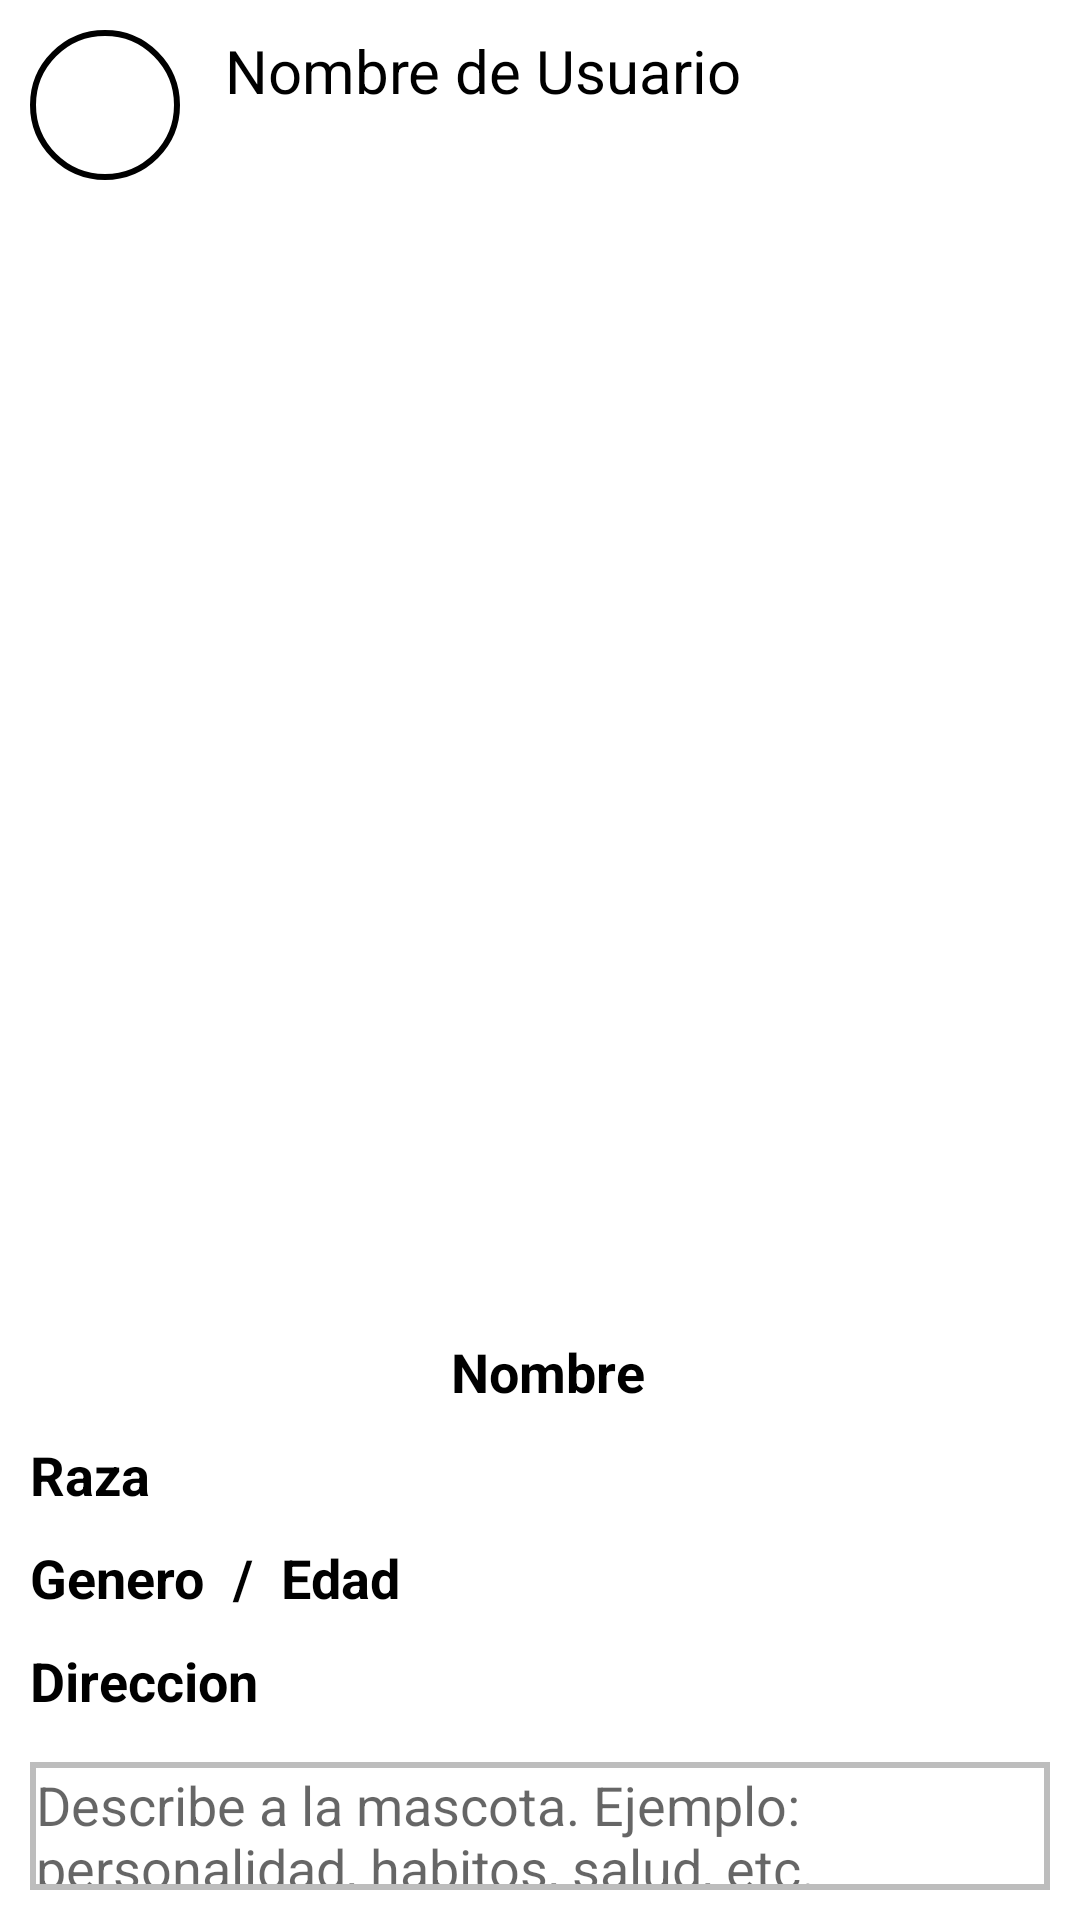

Layout XML and referenced resources for this Android screen:
<!-- AndroidManifest.xml: application theme Theme.QPet -->
<!-- res/layout/publicacion_view.xml -->
<?xml version="1.0" encoding="utf-8"?>
<RelativeLayout xmlns:android="http://schemas.android.com/apk/res/android"
    android:layout_width="match_parent"
    android:layout_height="wrap_content"
    xmlns:tools="http://schemas.android.com/tools">

    <RelativeLayout
        android:id="@+id/relativeLayout_userCuentaPhoto"
        android:layout_width="match_parent"
        android:layout_height="wrap_content"
        android:orientation="horizontal">

        <FrameLayout
            android:id="@+id/frameLayout_userCuentaPhotoBorder"
            android:layout_width="50dp"
            android:layout_height="50dp"
            android:layout_alignParentStart="true"
            android:layout_marginLeft="10dp"
            android:layout_marginBottom="10dp"
            android:layout_marginTop="10dp"
            android:background="@drawable/border">

            <ImageView
                android:id="@+id/imageView_userCuentaPhotoV"
                android:layout_width="50dp"
                android:layout_height="50dp"
                android:background="@drawable/imageview_circle"
                android:scaleType="fitCenter"
                android:layout_gravity="center" />

        </FrameLayout>

        <TextView
            android:id="@+id/txtNombreUserV"
            android:layout_width="wrap_content"
            android:layout_height="wrap_content"
            android:layout_weight="1"
            android:layout_marginTop="10dp"
            android:layout_marginLeft="15dp"
            android:layout_toRightOf="@id/frameLayout_userCuentaPhotoBorder"
            android:text="Nombre de Usuario"
            android:textSize="20dp"
            android:textColor="@color/black"/>

    </RelativeLayout>

    <LinearLayout
        android:id="@+id/linearLayout_fotoMascota"
        android:layout_width="match_parent"
        android:layout_height="wrap_content"
        android:orientation="horizontal"
        android:layout_below="@id/relativeLayout_userCuentaPhoto"
        android:layout_margin="5dp">

        <ImageView
            android:id="@+id/imageView_fotoMascotaV"
            android:layout_width="match_parent"
            android:layout_height="350dp"
            android:layout_weight="1"
            android:layout_margin="5dp"
            tools:src="@tools:sample/avatars" />

    </LinearLayout>

    <LinearLayout
        android:id="@+id/linearLayout_nombreMascota"
        android:layout_width="match_parent"
        android:layout_height="wrap_content"
        android:layout_below="@id/linearLayout_fotoMascota"
        android:layout_marginStart="5dp"
        android:layout_marginTop="5dp"
        android:layout_marginEnd="5dp"
        android:layout_marginBottom="5dp"
        android:orientation="horizontal">

        <TextView
            android:id="@+id/textView_mascotaNombreV"
            android:layout_width="match_parent"
            android:layout_height="wrap_content"
            android:layout_marginLeft="5dp"
            android:text="Nombre"
            android:textAlignment="center"
            android:textColor="@color/black"
            android:textSize="18dp"
            android:textStyle="bold" />
    </LinearLayout>

    <LinearLayout
        android:id="@+id/linearLayout_razaMascota"
        android:layout_width="match_parent"
        android:layout_height="wrap_content"
        android:layout_below="@id/linearLayout_nombreMascota"
        android:layout_marginStart="5dp"
        android:layout_marginTop="5dp"
        android:layout_marginEnd="5dp"
        android:layout_marginBottom="5dp"
        android:orientation="horizontal">

        <TextView
            android:id="@+id/textView_mascotaRazaV"
            android:layout_width="match_parent"
            android:layout_height="wrap_content"
            android:layout_marginLeft="5dp"
            android:text="Raza"
            android:textAlignment="inherit"
            android:textColor="@color/black"
            android:textSize="18dp"
            android:textStyle="bold" />
    </LinearLayout>

    <LinearLayout
        android:id="@+id/linearLayout_generoMascota"
        android:layout_width="match_parent"
        android:layout_height="wrap_content"
        android:layout_below="@id/linearLayout_razaMascota"
        android:layout_marginStart="5dp"
        android:layout_marginTop="5dp"
        android:layout_marginEnd="5dp"
        android:layout_marginBottom="5dp"
        android:orientation="horizontal">

        <TextView
            android:id="@+id/textView_mascotaGeneroV"
            android:layout_width="wrap_content"
            android:layout_height="wrap_content"
            android:layout_marginLeft="5dp"
            android:text="Genero"
            android:textAlignment="inherit"
            android:textColor="@color/black"
            android:textSize="18dp"
            android:textStyle="bold" />

        <TextView
            android:layout_width="wrap_content"
            android:layout_height="wrap_content"
            android:layout_marginLeft="5dp"
            android:text=" / "
            android:textAlignment="center"
            android:textColor="@color/black"
            android:textSize="18dp"
            android:textStyle="bold" />

        <TextView
            android:id="@+id/textView_mascotaEdadV"
            android:layout_width="wrap_content"
            android:layout_height="wrap_content"
            android:layout_marginLeft="5dp"
            android:text="Edad"
            android:textAlignment="inherit"
            android:textColor="@color/black"
            android:textSize="18dp"
            android:textStyle="bold" />
    </LinearLayout>

    <LinearLayout
        android:id="@+id/linearLayout_direccionMascota"
        android:layout_width="match_parent"
        android:layout_height="wrap_content"
        android:layout_below="@id/linearLayout_generoMascota"
        android:layout_marginStart="5dp"
        android:layout_marginTop="5dp"
        android:layout_marginEnd="5dp"
        android:layout_marginBottom="5dp"
        android:orientation="horizontal">

        <TextView
            android:id="@+id/textView_mascotaDireccionV"
            android:layout_width="match_parent"
            android:layout_height="wrap_content"
            android:layout_marginLeft="5dp"
            android:text="Direccion"
            android:textAlignment="inherit"
            android:textColor="@color/black"
            android:textSize="18dp"
            android:textStyle="bold" />
    </LinearLayout>

    <RelativeLayout
        android:layout_width="match_parent"
        android:layout_height="wrap_content"
        android:id="@+id/txtTexto"
        android:layout_below="@id/linearLayout_direccionMascota">

        <com.google.android.material.textfield.TextInputLayout
            android:id="@+id/textInputLayout"
            android:layout_width="match_parent"
            android:layout_height="wrap_content"
            android:background="@drawable/text_input_layout_border"
            android:layout_margin="10dp">

            <TextView
                android:id="@+id/textView_descripcionV"
                android:layout_width="match_parent"
                android:layout_height="wrap_content"
                android:background="@android:color/transparent"
                android:gravity="top"
                android:inputType="textMultiLine"
                android:lines="2"
                android:hint="Describe a la mascota. Ejemplo: personalidad, habitos, salud, etc."
                android:textAppearance="@style/MyTextAppearance"/>

        </com.google.android.material.textfield.TextInputLayout>

    </RelativeLayout>

    <LinearLayout
        android:id="@+id/linearLayout_telefonoMascota"
        android:layout_width="match_parent"
        android:layout_height="wrap_content"
        android:layout_below="@id/txtTexto"
        android:layout_marginStart="5dp"
        android:layout_marginTop="5dp"
        android:layout_marginEnd="5dp"
        android:layout_marginBottom="5dp"
        android:orientation="horizontal">

        <TextView
            android:id="@+id/textView_mascotaTelefonoV"
            android:layout_width="match_parent"
            android:layout_height="wrap_content"
            android:layout_marginLeft="5dp"
            android:text="Telefono"
            android:textAlignment="inherit"
            android:textColor="@color/black"
            android:textSize="18dp"
            android:textStyle="bold" />
    </LinearLayout>

    <RelativeLayout
        android:id="@+id/relativeLayout_botonContactar"
        android:layout_width="match_parent"
        android:layout_height="wrap_content"
        android:layout_below="@id/linearLayout_telefonoMascota"
        android:layout_marginStart="5dp"
        android:layout_marginTop="5dp"
        android:layout_marginEnd="5dp"
        android:layout_marginBottom="5dp">

        <Button
            android:id="@+id/btnContactar"
            android:layout_width="match_parent"
            android:layout_height="wrap_content"
            android:backgroundTint="@color/green"
            android:text="Contactar"
            android:textAlignment="textStart"
            android:textStyle="bold"
            android:drawableLeft="@drawable/whatsapp_icon_logo_svgrepo_com"
            android:paddingLeft="110dp"/>

    </RelativeLayout>

</RelativeLayout>
<!-- resources referenced by this layout -->
<resources>
  <color name="black">#FF000000</color>
  <color name="green">#70e000</color>
  <!-- drawable border (drawable) -->
  <?xml version="1.0" encoding="utf-8"?>
  <shape xmlns:android="http://schemas.android.com/apk/res/android"
      android:shape="oval">
      <stroke
          android:width="2dp"
          android:color="@android:color/black"/>
      <solid android:color="@android:color/transparent"/>
      <size android:width="205dp"
          android:height="205dp"/>
  </shape>
  <!-- drawable imageview_circle (drawable) -->
  <?xml version="1.0" encoding="utf-8"?>
  <shape xmlns:android="http://schemas.android.com/apk/res/android"
      android:shape="oval">
      <size android:width="200dp"
          android:height="200dp"/>
  </shape>
  <!-- drawable text_input_layout_border (drawable) -->
  <?xml version="1.0" encoding="utf-8"?>
  <shape xmlns:android="http://schemas.android.com/apk/res/android"
      android:shape="rectangle">
      <stroke
          android:width="2dp"
          android:color="#BDBDBD" />
      <padding
          android:top="2dp"
          android:left="2dp"
          android:right="2dp"
          android:bottom="2dp" />
  </shape>
  <!-- drawable whatsapp_icon_logo_svgrepo_com: vector/xml drawable (drawable, 2873 chars, omitted) -->
  <style name="MyTextAppearance" parent="TextAppearance.Design.Hint">
          <item name="android:textSize">18dp</item>
          <item name="android:textColor">@color/black</item>
      </style>
  <style name="Theme.QPet" parent="Theme.MaterialComponents.Light.DarkActionBar">
          
          <item name="colorPrimary">@color/greenAppbar</item>
          <item name="colorPrimaryVariant">@color/green</item>
          <item name="colorOnPrimary">@color/white</item>
          
          <item name="colorSecondary">@color/teal_200</item>
          <item name="colorSecondaryVariant">@color/teal_700</item>
          <item name="colorOnSecondary">@color/black</item>
          
          <item name="android:statusBarColor">?attr/colorPrimaryVariant</item>
          
      </style>
  <color name="greenAppbar">#38b000</color>
  <color name="white">#FFFFFFFF</color>
  <color name="teal_200">#80ed99</color>
  <color name="teal_700">#FF018786</color>
</resources>
